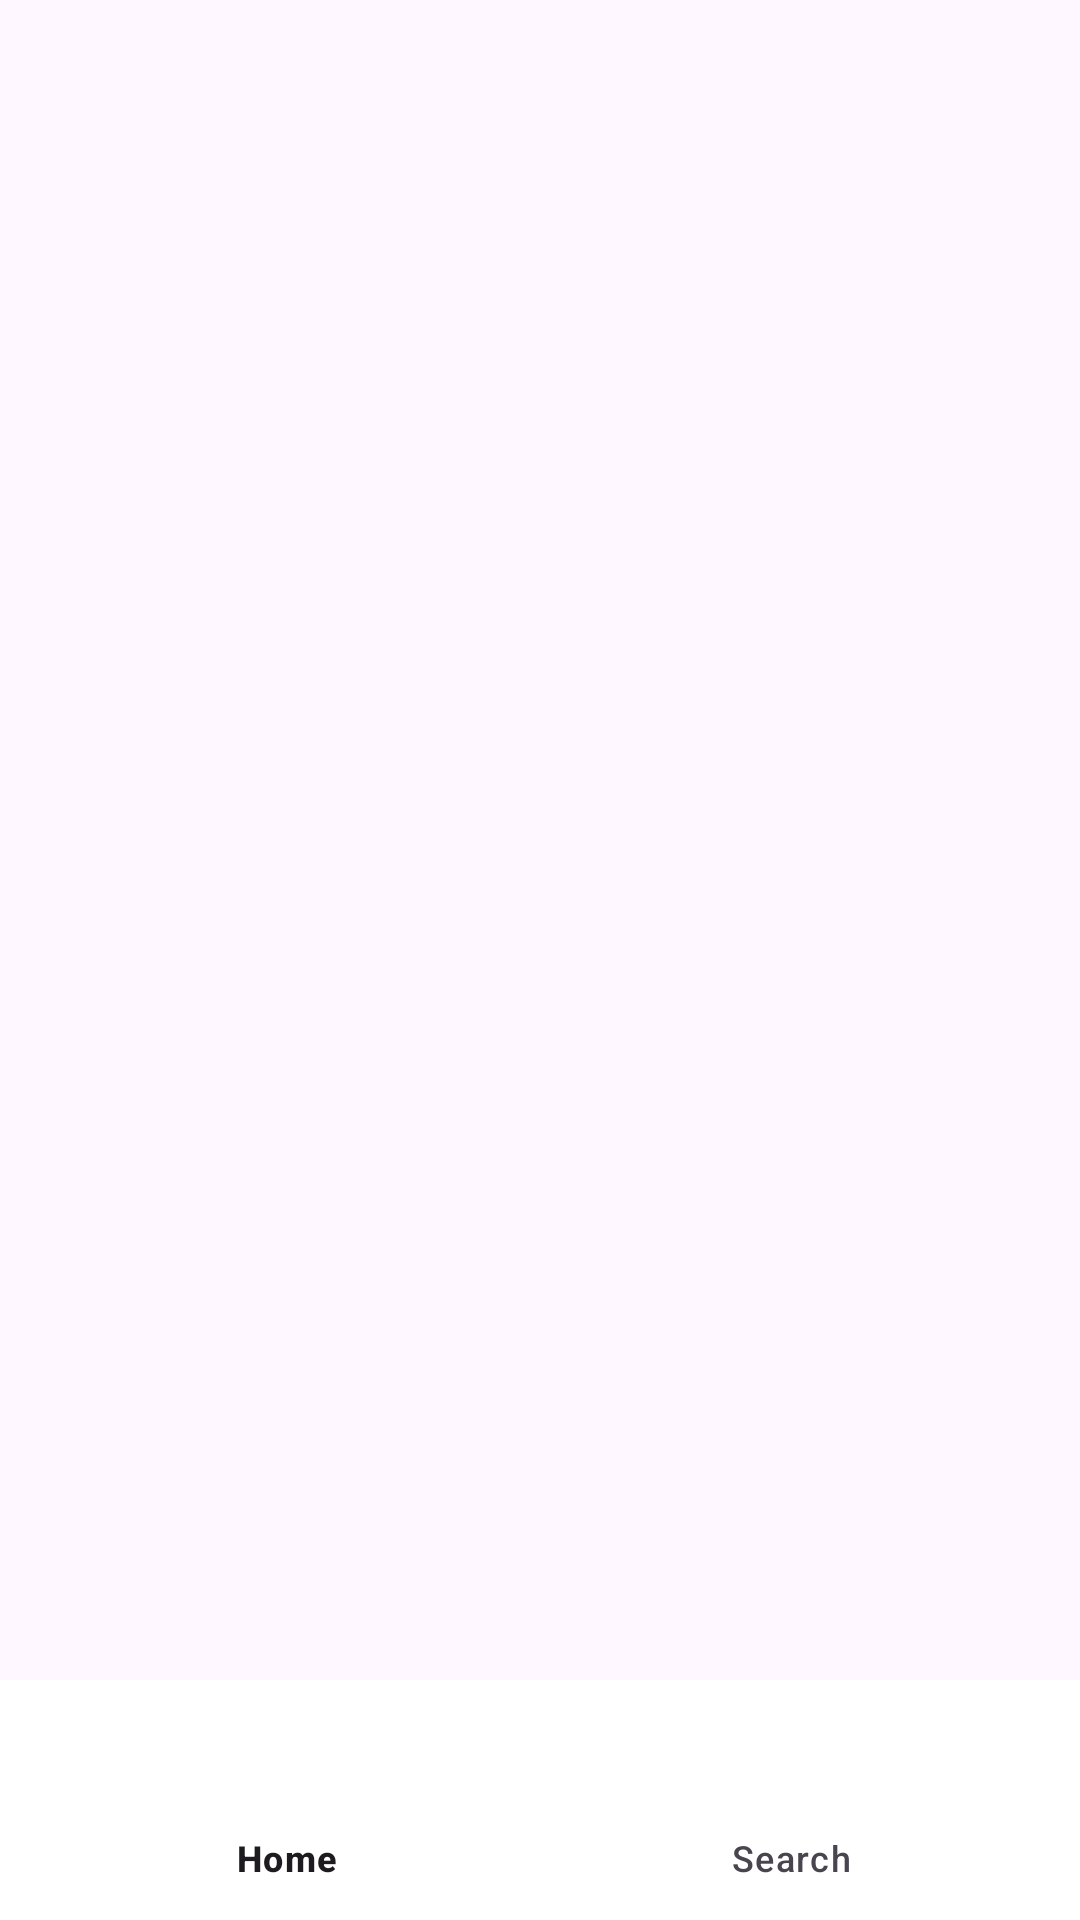

Produce the Android XML layout that renders to this screen, including the resource entries it uses.
<!-- AndroidManifest.xml: application theme Theme.Kostan -->
<!-- res/layout/activity_main.xml -->
<?xml version="1.0" encoding="utf-8"?>
<LinearLayout
    xmlns:android="http://schemas.android.com/apk/res/android"
    xmlns:app="http://schemas.android.com/apk/res-auto"
    android:orientation="vertical"
    android:layout_width="match_parent"
    android:layout_height="match_parent">

    
    <FrameLayout
        android:id="@+id/container"
        android:layout_weight="1"
        android:layout_width="match_parent"
        android:layout_height="0dp"/>

    
    <com.google.android.material.bottomnavigation.BottomNavigationView
        android:id="@+id/bottom_navigation"
        android:layout_width="match_parent"
        android:layout_height="wrap_content"
        android:background="#FFFFFF"
        app:menu="@menu/bottom_nav_menu"/>


</LinearLayout>
<!-- resources referenced by this layout -->
<resources>
  <style name="Theme.Kostan" parent="Base.Theme.Kostan" />
  <style name="Base.Theme.Kostan" parent="Theme.Material3.Light.NoActionBar">
          
          
          <item name="colorPrimary">@color/colorPrimary</item>
          <item name="colorPrimaryVariant">@color/colorPrimaryVariant</item>
          <item name="colorOnPrimary">@color/colorOnPrimary</item>
          
      </style>
  <color name="colorPrimary">#FFC107</color>
  <color name="colorPrimaryVariant">#1976D2</color>
  <color name="colorOnPrimary">#E91E63</color>
</resources>
